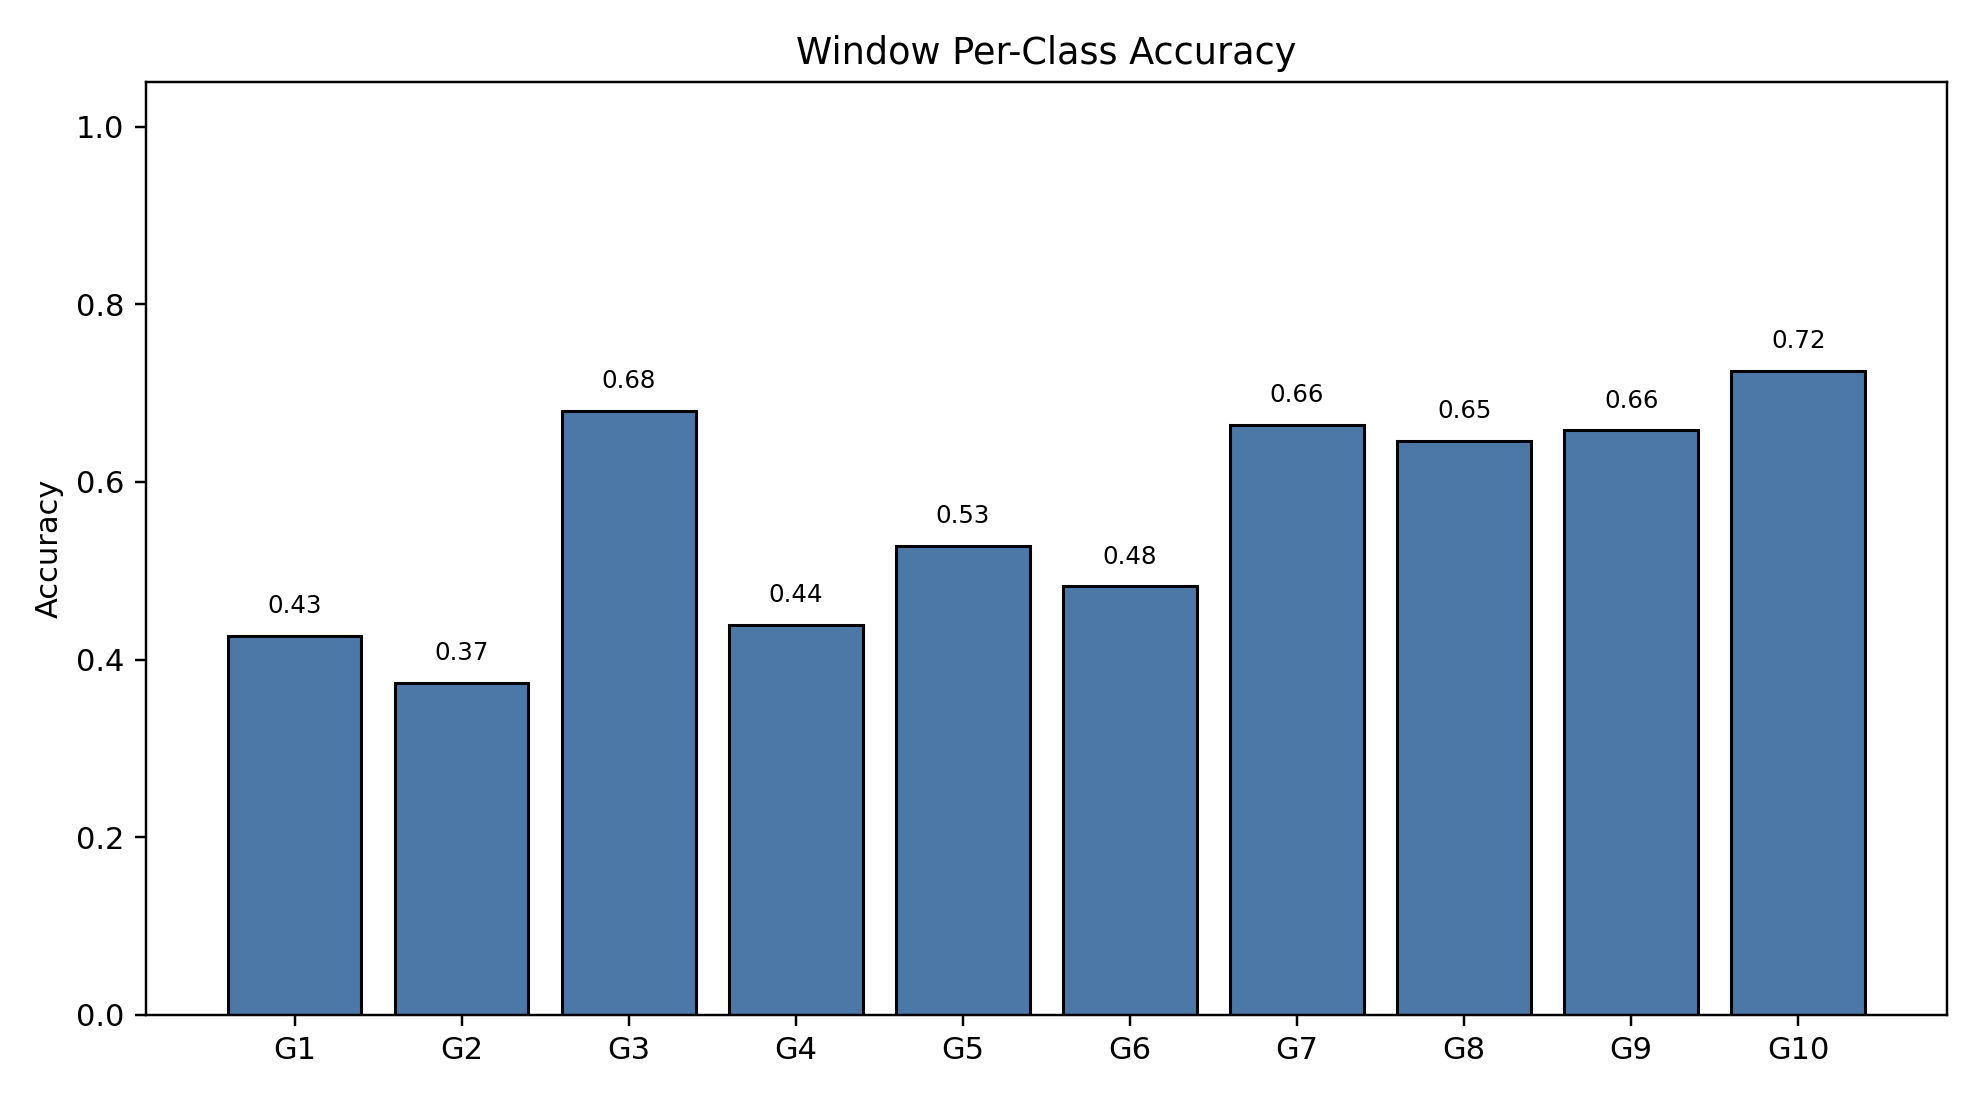

The data file committed next to this chart (first rows):
class_index, gesture_id, support, correct, accuracy
0, 1, 790, 337, 0.4266
1, 2, 693, 259, 0.3737
2, 3, 766, 521, 0.6802
3, 4, 743, 326, 0.4388
4, 5, 735, 388, 0.5279
5, 6, 763, 368, 0.4823
6, 7, 754, 501, 0.6645
7, 8, 707, 457, 0.6464
8, 9, 687, 452, 0.6579
9, 10, 683, 495, 0.7247
